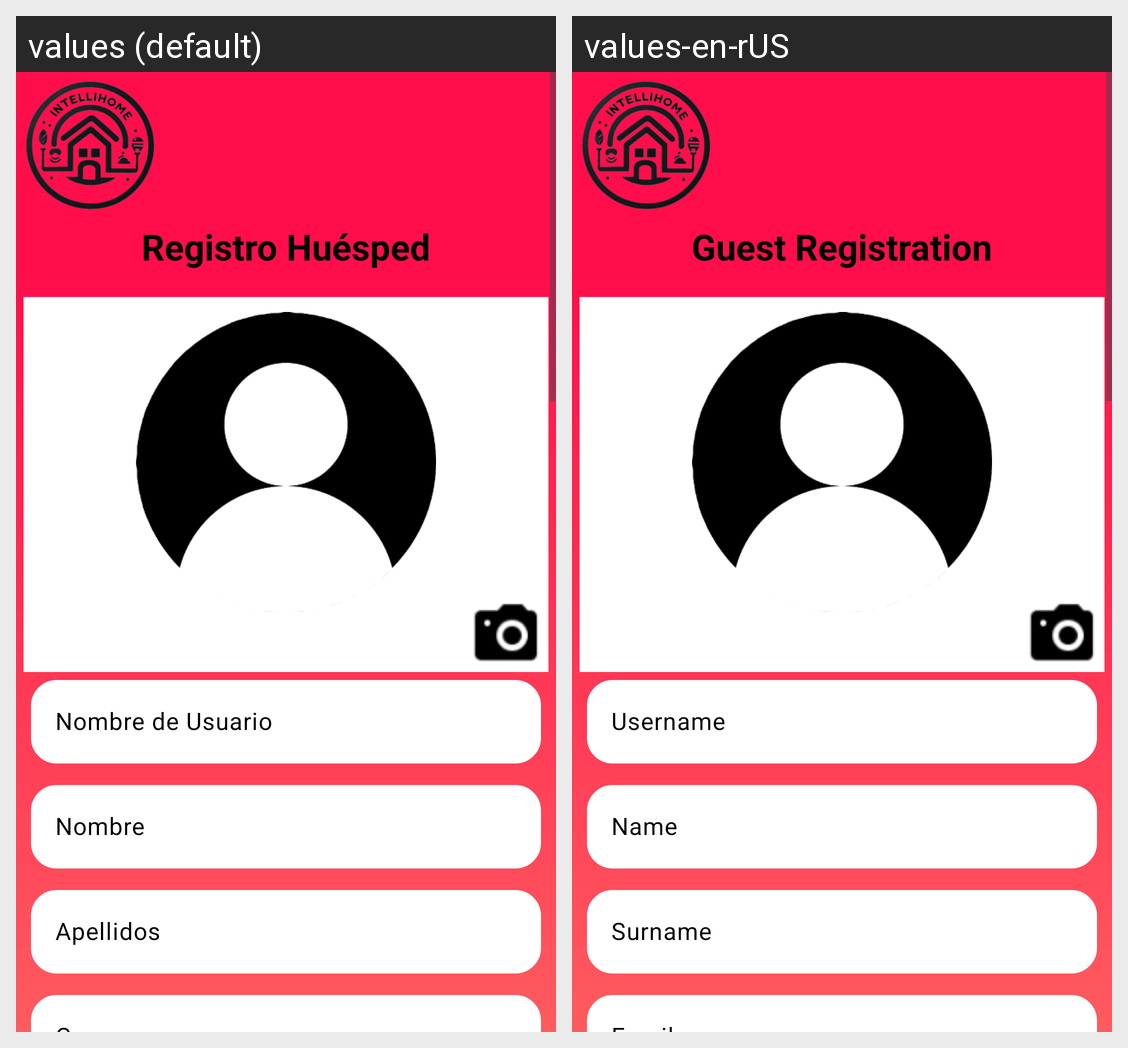

Here is an Android app screen in its default locale and in the app's own translations. Write out the translated-string differences for the strings that appear on this screen.
Android screen res/layout/activity_registro.xml rendered under 2 locales, left to right: values (default), values-en-rUS. Device: Nexus 5 (rendered at 1080×1920; each locale shown at half size, 540×960, under a caption strip naming it); theme Theme.IntelliHome.
Strings drawn on this screen, with the default value and each locale's value (text and hints the layout hard-codes, and strings that could not be matched under every locale, appear in the picture but are not listed):

nombre_de_usuario
  values: Nombre de Usuario
  values-en-rUS: Username

nombre
  values: Nombre
  values-en-rUS: Name

apellidos
  values: Apellidos
  values-en-rUS: Surname 

Registro_titulo_huesped
  values: Registro Huésped
  values-en-rUS: Guest Registration
